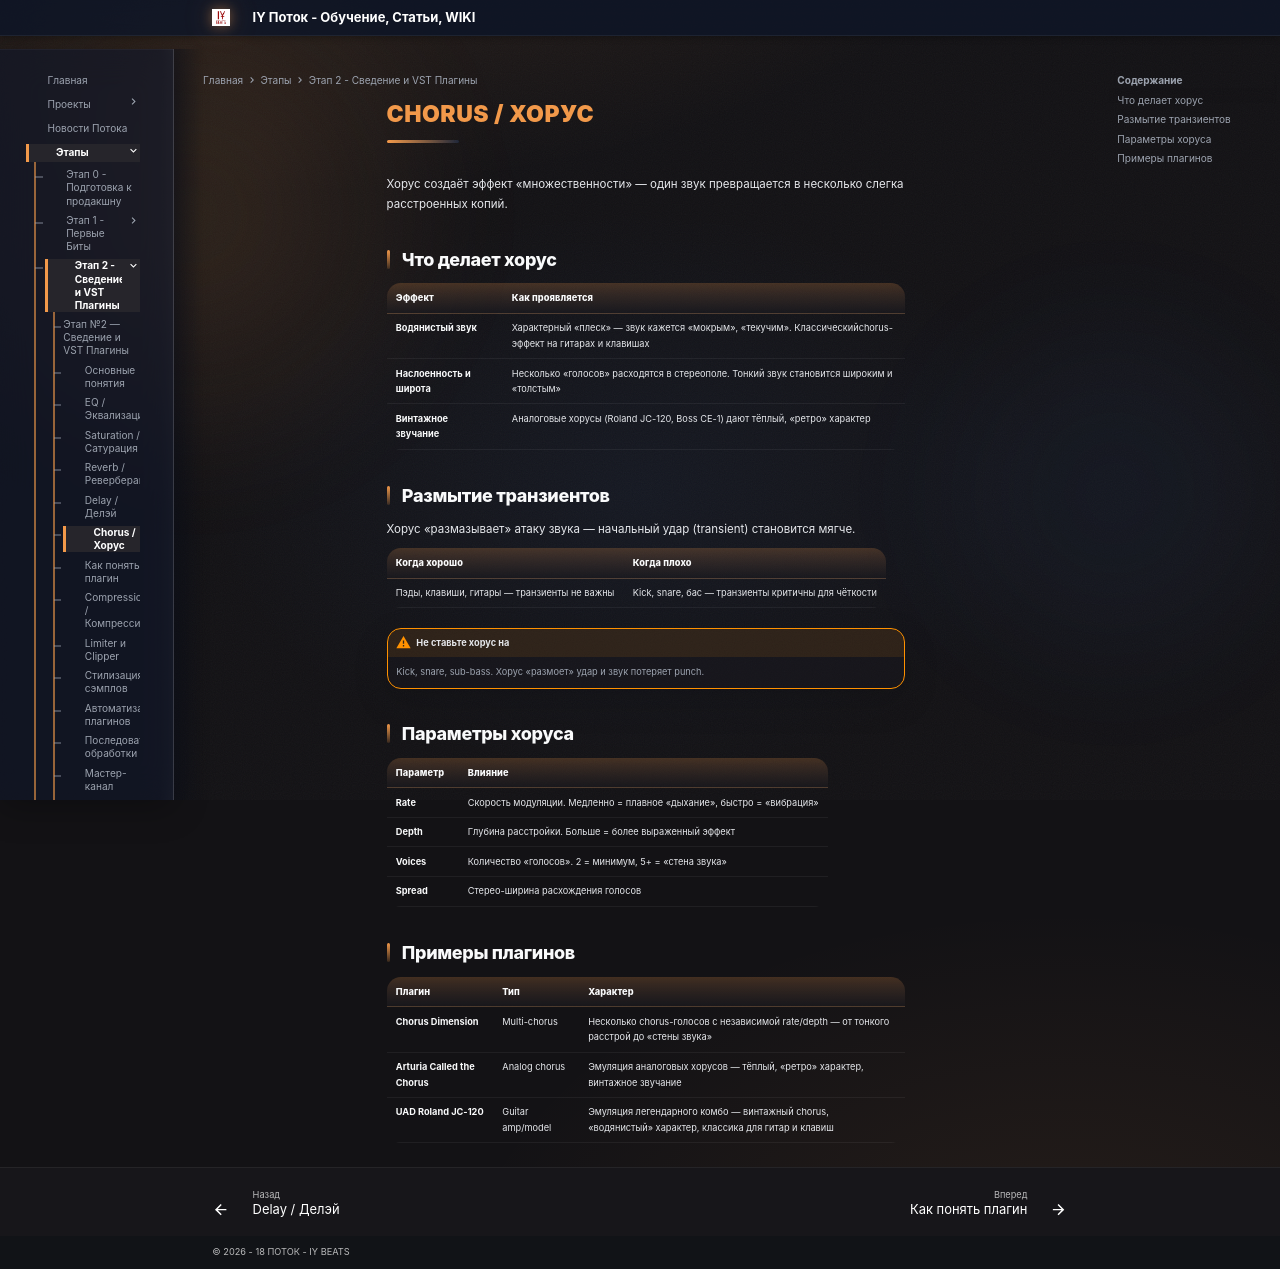

repository: programmcompose/potoksite · page: etap2/chorus-chorus/index.html · generator: mkdocs

# Chorus / Хорус

Хорус создаёт эффект «множественности» — один звук превращается в несколько слегка расстроенных копий.

## Что делает хорус

| Эффект | Как проявляется |
|---|---|
| **Водянистый звук** | Характерный «плеск» — звук кажется «мокрым», «текучим». Классическийchorus-эффект на гитарах и клавишах |
| **Наслоенность и широта** | Несколько «голосов» расходятся в стереополе. Тонкий звук становится широким и «толстым» |
| **Винтажное звучание** | Аналоговые хорусы (Roland JC-120, Boss CE-1) дают тёплый, «ретро» характер |

## Размытие транзиентов

Хорус «размазывает» атаку звука — начальный удар (transient) становится мягче.

| Когда хорошо | Когда плохо |
|---|---|
| Пэды, клавиши, гитары — транзиенты не важны | Kick, snare, бас — транзиенты критичны для чёткости |

!!! warning "Не ставьте хорус на"
    Kick, snare, sub-bass. Хорус «размоет» удар и звук потеряет punch.

## Параметры хоруса

| Параметр | Влияние |
|---|---|
| **Rate** | Скорость модуляции. Медленно = плавное «дыхание», быстро = «вибрация» |
| **Depth** | Глубина расстройки. Больше = более выраженный эффект |
| **Voices** | Количество «голосов». 2 = минимум, 5+ = «стена звука» |
| **Spread** | Стерео-ширина расхождения голосов |

## Примеры плагинов

| Плагин | Тип | Характер |
|---|---|---|
| **Chorus Dimension** | Multi-chorus | Несколько chorus-голосов с независимой rate/depth — от тонкого расстрой до «стены звука» |
| **Arturia Called the Chorus** | Analog chorus | Эмуляция аналоговых хорусов — тёплый, «ретро» характер, винтажное звучание |
| **UAD Roland JC-120** | Guitar amp/model | Эмуляция легендарного комбо — винтажный chorus, «водянистый» характер, классика для гитар и клавиш |
